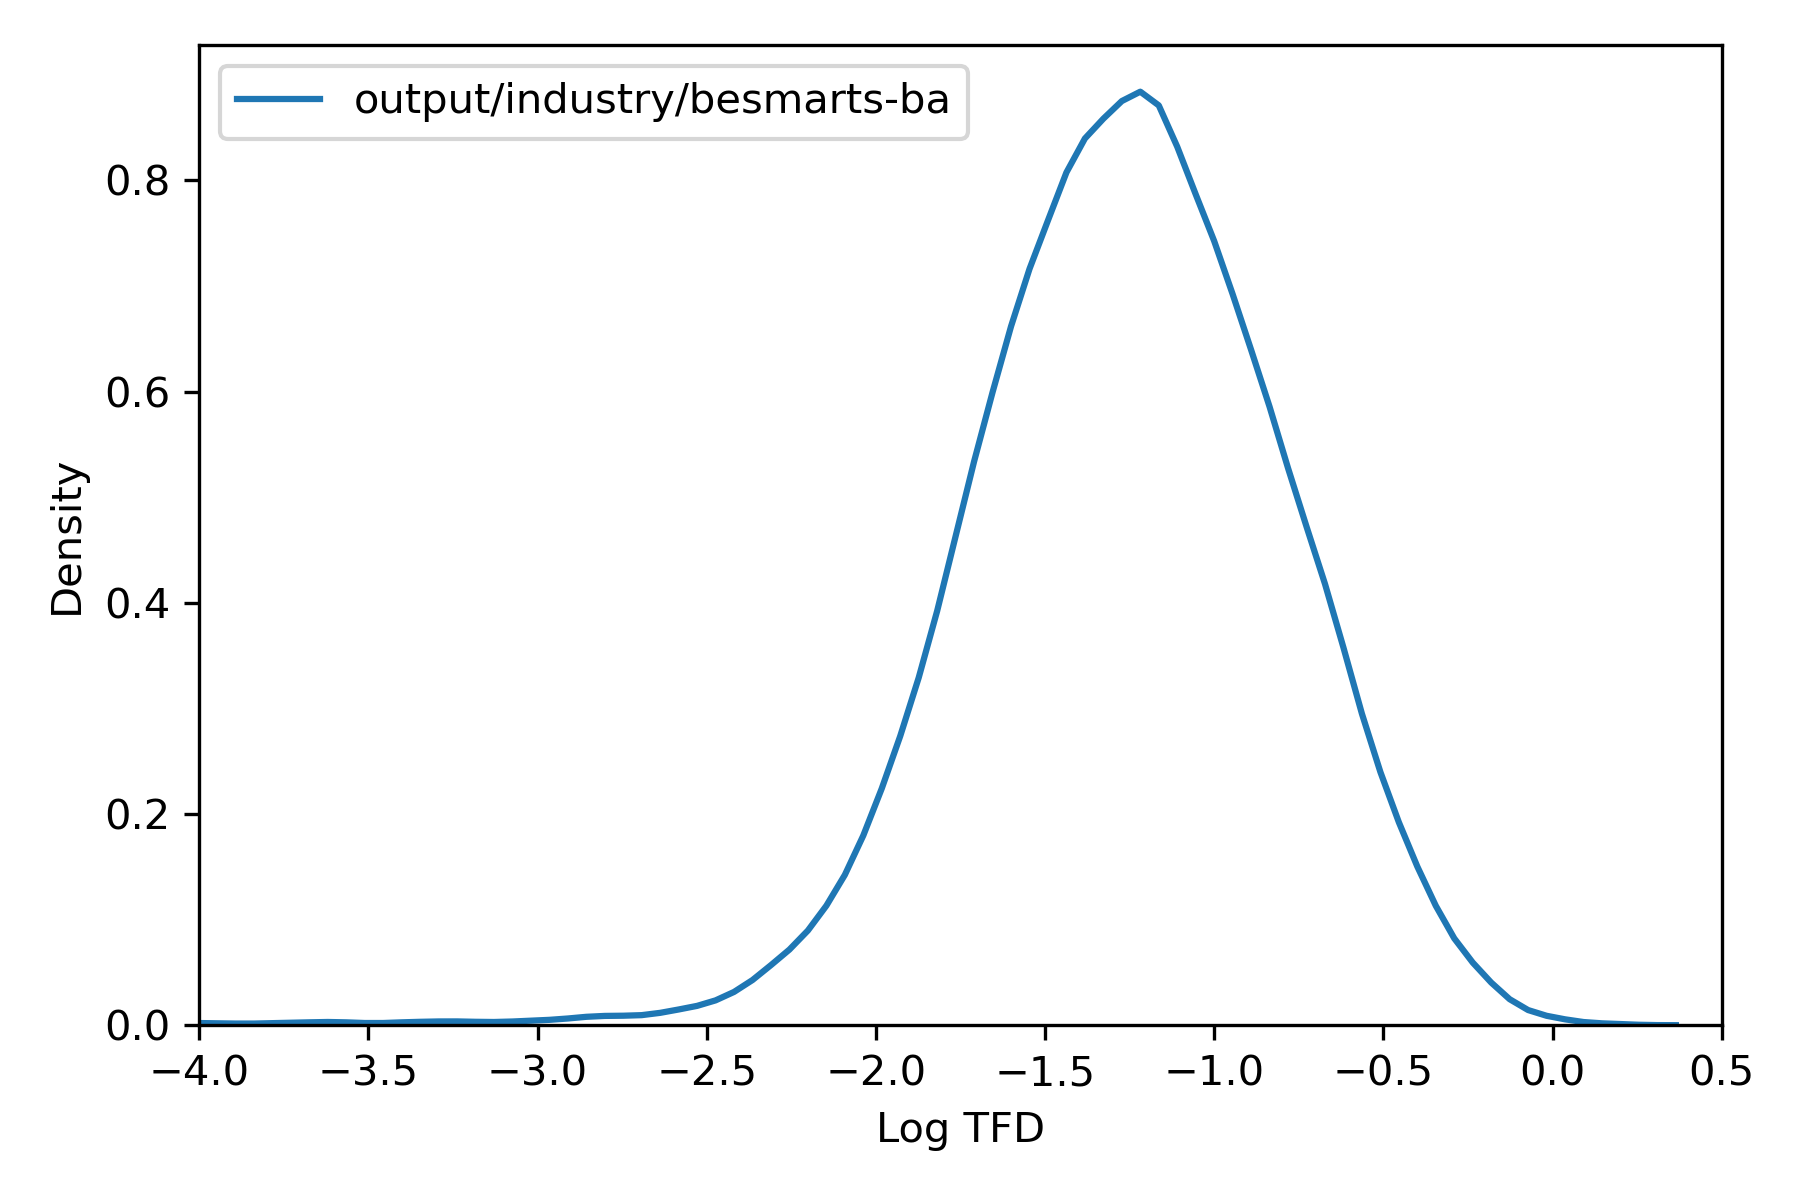

The data file committed next to this chart (first rows):
, tfd
36975451, 0.08093
36975452, 0.06912
36975453, 0.02077
36975454, 0.01044
36975455, 0.1522
36975456, 0.1144
36991787, 0.003447
36991788, 0.07392
36991789, 0.007309
36991790, 5.4696883190247186e-05
36991791, 0.02201
36991792, 0.007467
36991793, 0.006573
36991794, 0.007533
36991795, 0.007354
36991796, 0.00352
36987706, 0.1413
36987707, 0.03689
36987708, 0.03706
36984387, 0.03087
36984388, 0.03088
36984389, 0.02575
36973916, 0.02834
36973917, 0.02831
36973918, 0.01704
36973919, 0.01698
37014846, 0.114
37014847, 0.2085
37014848, 0.3446
37014849, 0.007381
37014850, 0.03849
37014851, 0.347
37014852, 0.03895
37014853, 0.1102
36991461, 0.0684
36991462, 0.1691
36991463, 0.2334
36991464, 0.3197
36991465, 0.08506
36991466, 0.1689
36991467, 0.04152
36991468, 0.1689
36991469, 0.2324
36991470, 0.2389
36969580, 0.005127
36969581, 0.005125
37016997, 0.01179
37015999, 0.0368
37016000, 0.03725
36972482, 0.1442
36972483, 0.09504
36972484, 0.09504
36972485, 0.1559
36972486, 0.09509
36972487, 0.1558
36972488, 0.1557
36972489, 0.1762
36973802, 0.001327
36973803, 0.004775
37016100, 0.03514
... 69,121 more rows
